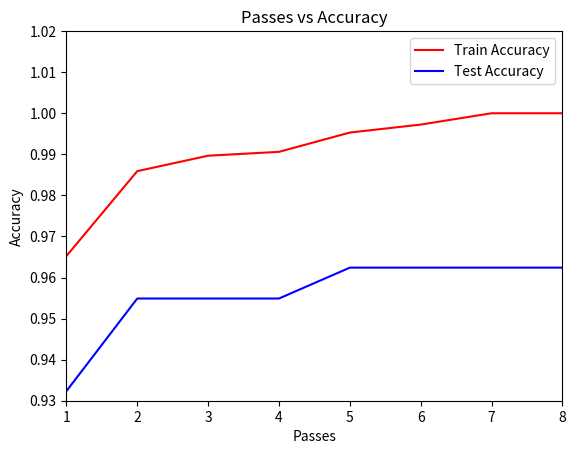

Reproduce this figure in Python.
import matplotlib.pyplot as plt

def populate_graph():

    """
    plt.figure()
    x = [0.1,0.2,0.3,0.4,0.5,0.6,0.7,0.8,0.9,1.0]
    train = [0.9652255639097744, 0.9614661654135338, 0.9558270676691729, 0.9511278195488722, 0.8984962406015038, 0.9088345864661654, 0.9351503759398496, 0.9464285714285714, 0.9483082706766918, 0.924812030075188]
    test = [0.9323308270676691, 0.8796992481203008, 0.8872180451127819, 0.8646616541353384, 0.849624060150376, 0.8571428571428571, 0.9172932330827067, 0.9022556390977443, 0.9022556390977443, 0.8721804511278195]
    plt.plot(x,train,'-r', label="Train Accuracy")
    plt.plot(x,test,'-b', label="Test Accuracy")
    plt.title("Steps vs Accuracy")
    plt.xlabel("Steps")
    plt.ylabel("Accuracy")
    plt.legend()
    plt.show()
    plt.close()
    """
    """
    plt.figure()
    x = [2,3,4,5,6,7,8,9,10,11,12]
    #train = [0.989662, 0.997180, 0.999060, 0.999060, 0.999060, 1.0, 1.0]
    #test = [0.939850, 0.954887, 0.939850, 0.947368, 0.947368, 0.932331, 0.939850]
    train = [0.986842,0.996241,0.997180,0.998120,0.999060,0.999060,0.999060,0.999060,0.999060,0.999060,0.999060]
    test = [0.932331,0.932331,0.947368,0.947368,0.947368,0.947368,0.947368,0.954887,0.954887,0.954887,0.954887]
    

    plt.plot(x,train,'-r', label="Train Accuracy")
    plt.plot(x,test,'-b', label="Test Accuracy")
    plt.title("TF-IDF Passes vs Accuracy")
    plt.xlabel("Passes")
    plt.ylabel("Accuracy")
    plt.axis([2,12,0.93,1.02])
    plt.legend(loc="center right")
    plt.show()
    plt.close()
    """
    plt.figure()
    x=[1,2,3,4,5,6,7,8]
    train =[0.965226,0.985902,0.989662,0.990602,0.995301,0.997241,1.0,1.0]
    test = [0.932331,0.954887,0.954887,0.954887,0.962406,0.962406,0.962406,0.962406]
    plt.plot(x,train,'-r', label="Train Accuracy")
    plt.plot(x,test,'-b', label="Test Accuracy")
    plt.title("Passes vs Accuracy")
    plt.xlabel("Passes")
    plt.ylabel("Accuracy")
    plt.axis([1,8,0.93,1.02])
    plt.legend()
    plt.show()
    plt.close()
    
populate_graph()
